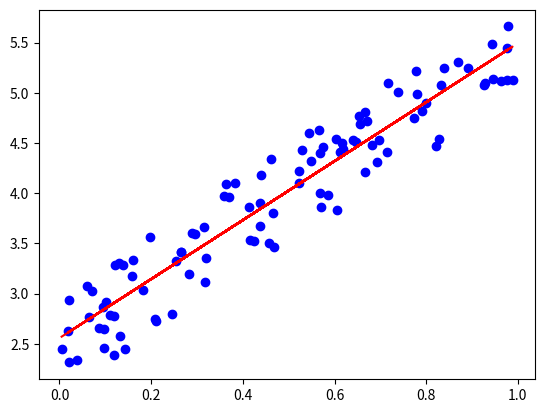

Python code for this plot:
import numpy as np
import matplotlib.pyplot as plt

# generate random data for training
np.random.seed(0)
x = np.random.rand(100, 1)
y = 2 + 3 * x + np.random.rand(100, 1)

# add a column of ones for the bias term
X = np.hstack((np.ones((100, 1)), x))

# calculate the weights using the normal equation
weights = np.linalg.inv(X.T.dot(X)).dot(X.T).dot(y)

# make predictions using the calculated weights
predictions = X.dot(weights)

# plot the original data and the predictions
plt.scatter(x, y, color='blue')
plt.plot(x, predictions, color='red')
plt.show()
